Run: headless pygame with SDL's dummy video driver; simulated clock (each Clock.tick advances the game by its frame time, no real sleeping); random seed 0; keys injected as events and as key.get_pressed() state; no mouse input.
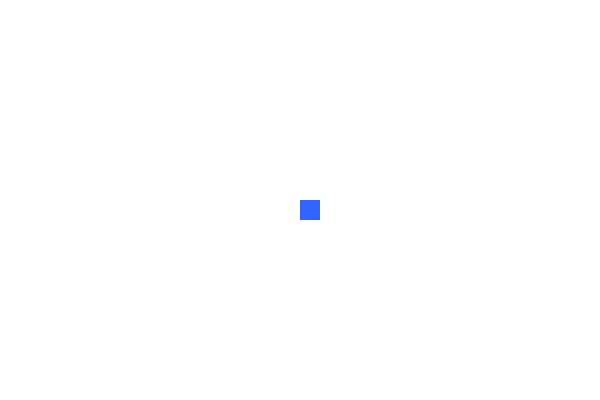
Frame 1 of 4 · flips 1–60 · no input
Frame 2 of 4 · flips 61–180 · tapped SPACE, RETURN · held RIGHT (→), D · screen unchanged from frame 1, image omitted
Frame 3 of 4 · flips 181–300 · held DOWN (↓), S · screen unchanged from frame 2, image omitted
Frame 4 of 4 · flips 301–420 · held LEFT (←), A, UP (↑), W · screen unchanged from frame 3, image omitted

The pygame program that drew these frames:

import pygame
import random
import time

# Initialize Pygame
pygame.init()

# Screen setup
WIDTH, HEIGHT = 600, 400
screen = pygame.display.set_mode((WIDTH, HEIGHT))
pygame.display.set_caption("Smart Bot Walker")

# Colors
WHITE = (255, 255, 255)
BLUE = (50, 100, 255)

# Bot setup
bot_size = 20
bot_x, bot_y = WIDTH // 2, HEIGHT // 2
bot_speed = 3

# Start timer
start_time = time.time()
move_enabled = False

# Game loop
running = True
clock = pygame.time.Clock()

while running:
    screen.fill(WHITE)

    # Event handling
    for event in pygame.event.get():
        if event.type == pygame.QUIT:
            running = False

    # Enable walking after 10 sec
    if not move_enabled and time.time() - start_time >= 10:
        move_enabled = True

    # Smart random walking
    if move_enabled:
        # Pick a random direction every few frames
        if random.randint(1, 20) == 1:
            dx = random.choice([-bot_speed, 0, bot_speed])
            dy = random.choice([-bot_speed, 0, bot_speed])
        else:
            dx, dy = dx, dy  # keep going same way

        # Update bot position
        bot_x += dx
        bot_y += dy

        # Keep inside screen
        if bot_x < 0: bot_x = 0
        if bot_x > WIDTH - bot_size: bot_x = WIDTH - bot_size
        if bot_y < 0: bot_y = 0
        if bot_y > HEIGHT - bot_size: bot_y = HEIGHT - bot_size

    # Draw bot
    pygame.draw.rect(screen, BLUE, (bot_x, bot_y, bot_size, bot_size))

    pygame.display.flip()
    clock.tick(30)  # 30 FPS

pygame.quit()
